Labelled photos from "defect_type", an image-classification folder in iz0301/AFRL-Capstone-2020. The possible labels are: eraser mark defect, none, pencil mark defect.

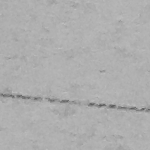
Label: eraser mark defect

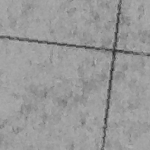
Label: eraser mark defect

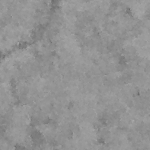
Label: pencil mark defect

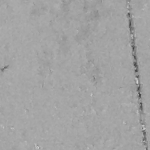
Label: none

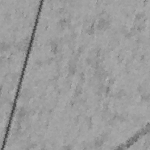
Label: pencil mark defect

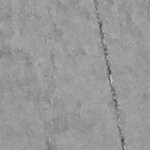
Label: none
